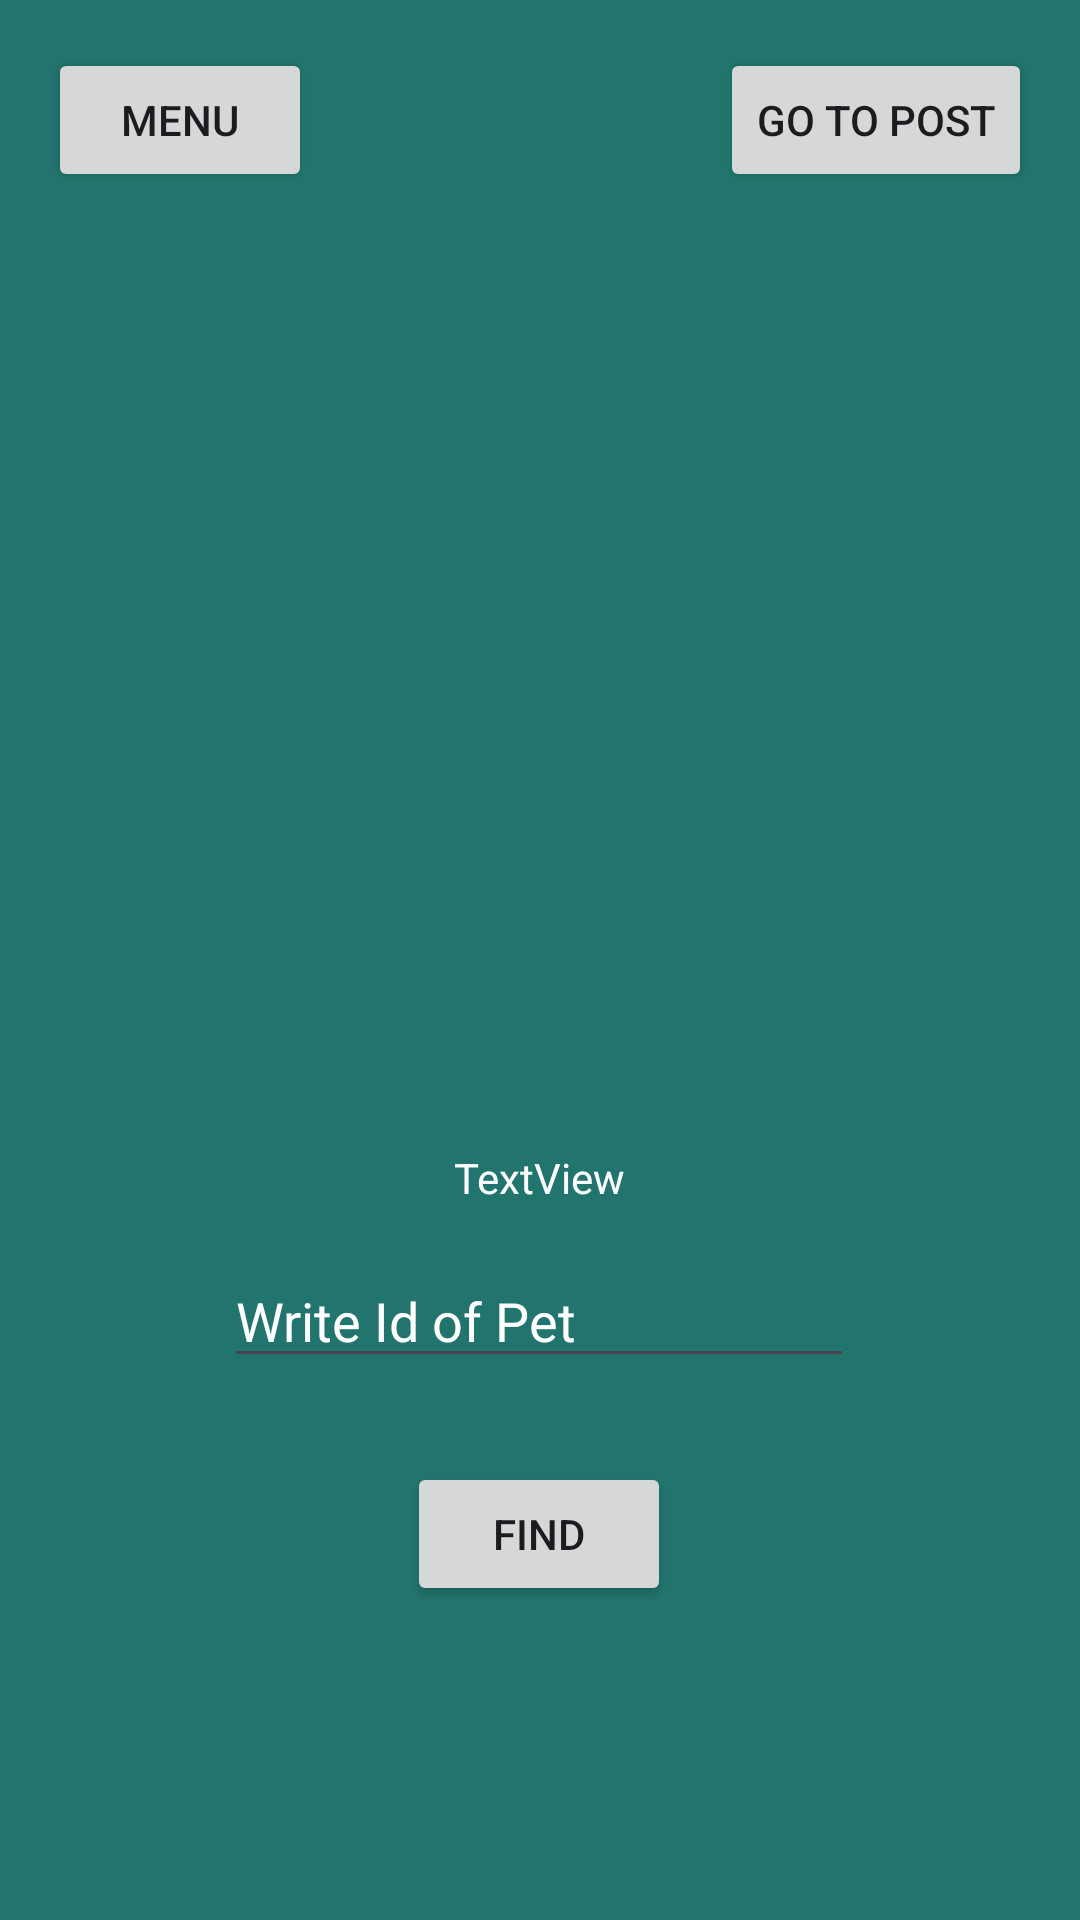

Layout XML and referenced resources for this Android screen:
<!-- AndroidManifest.xml: application theme Theme.PetStore_SlepcovaK -->
<!-- res/layout/activity_pet.xml -->
<?xml version="1.0" encoding="utf-8"?>
<androidx.constraintlayout.widget.ConstraintLayout xmlns:android="http://schemas.android.com/apk/res/android"
    xmlns:app="http://schemas.android.com/apk/res-auto"
    xmlns:tools="http://schemas.android.com/tools"
    android:layout_width="match_parent"
    android:layout_height="match_parent"
    android:background="#22756E"
    tools:context=".PetActivity">

    <TextView
        android:id="@+id/tvName"
        android:layout_width="150dp"
        android:layout_height="wrap_content"
        android:foregroundGravity="center"
        android:gravity="center"
        android:text="TextView"
        android:textAlignment="center"
        android:textColor="#FFFFFF"
        app:layout_constraintBottom_toBottomOf="parent"
        app:layout_constraintEnd_toEndOf="parent"
        app:layout_constraintHorizontal_bias="0.498"
        app:layout_constraintStart_toStartOf="parent"
        app:layout_constraintTop_toBottomOf="@+id/imgView"
        app:layout_constraintVertical_bias="0.052" />

    <Button
        android:id="@+id/buttonOS"
        android:layout_width="wrap_content"
        android:layout_height="wrap_content"
        android:layout_marginTop="28dp"
        android:onClick="petInfo"
        android:text="FIND"
        app:layout_constraintEnd_toEndOf="@+id/petId"
        app:layout_constraintStart_toStartOf="@+id/petId"
        app:layout_constraintTop_toBottomOf="@+id/petId" />

    <EditText
        android:id="@+id/petId"
        android:layout_width="wrap_content"
        android:layout_height="wrap_content"
        android:layout_marginTop="16dp"
        android:ems="10"
        android:hint="Write Id of Pet"
        android:inputType="number"
        android:textColorHint="#FFFFFF"
        app:layout_constraintEnd_toEndOf="@+id/tvName"
        app:layout_constraintStart_toStartOf="@+id/tvName"
        app:layout_constraintTop_toBottomOf="@+id/tvName" />

    <Button
        android:id="@+id/btnGOpost"
        android:layout_width="wrap_content"
        android:layout_height="wrap_content"
        android:layout_marginTop="16dp"
        android:layout_marginEnd="16dp"
        android:onClick="goPost"
        android:text="GO TO POST"
        app:layout_constraintEnd_toEndOf="parent"
        app:layout_constraintTop_toTopOf="parent" />

    <Button
        android:id="@+id/osMenu"
        android:layout_width="wrap_content"
        android:layout_height="wrap_content"
        android:layout_marginStart="16dp"
        android:layout_marginTop="16dp"
        android:onClick="goMenu"
        android:text="Menu"
        app:layout_constraintStart_toStartOf="parent"
        app:layout_constraintTop_toTopOf="parent" />

    <ImageView
        android:id="@+id/imgView"
        android:layout_width="158dp"
        android:layout_height="164dp"
        app:layout_constraintBottom_toBottomOf="parent"
        app:layout_constraintEnd_toEndOf="parent"
        app:layout_constraintHorizontal_bias="0.498"
        app:layout_constraintStart_toStartOf="parent"
        app:layout_constraintTop_toTopOf="parent"
        app:layout_constraintVertical_bias="0.433" />
</androidx.constraintlayout.widget.ConstraintLayout>
<!-- resources referenced by this layout -->
<resources>
  <style name="Theme.PetStore_SlepcovaK" parent="Base.Theme.PetStore_SlepcovaK" />
  <style name="Base.Theme.PetStore_SlepcovaK" parent="Theme.Material3.DayNight.NoActionBar">
          
          
      </style>
</resources>
